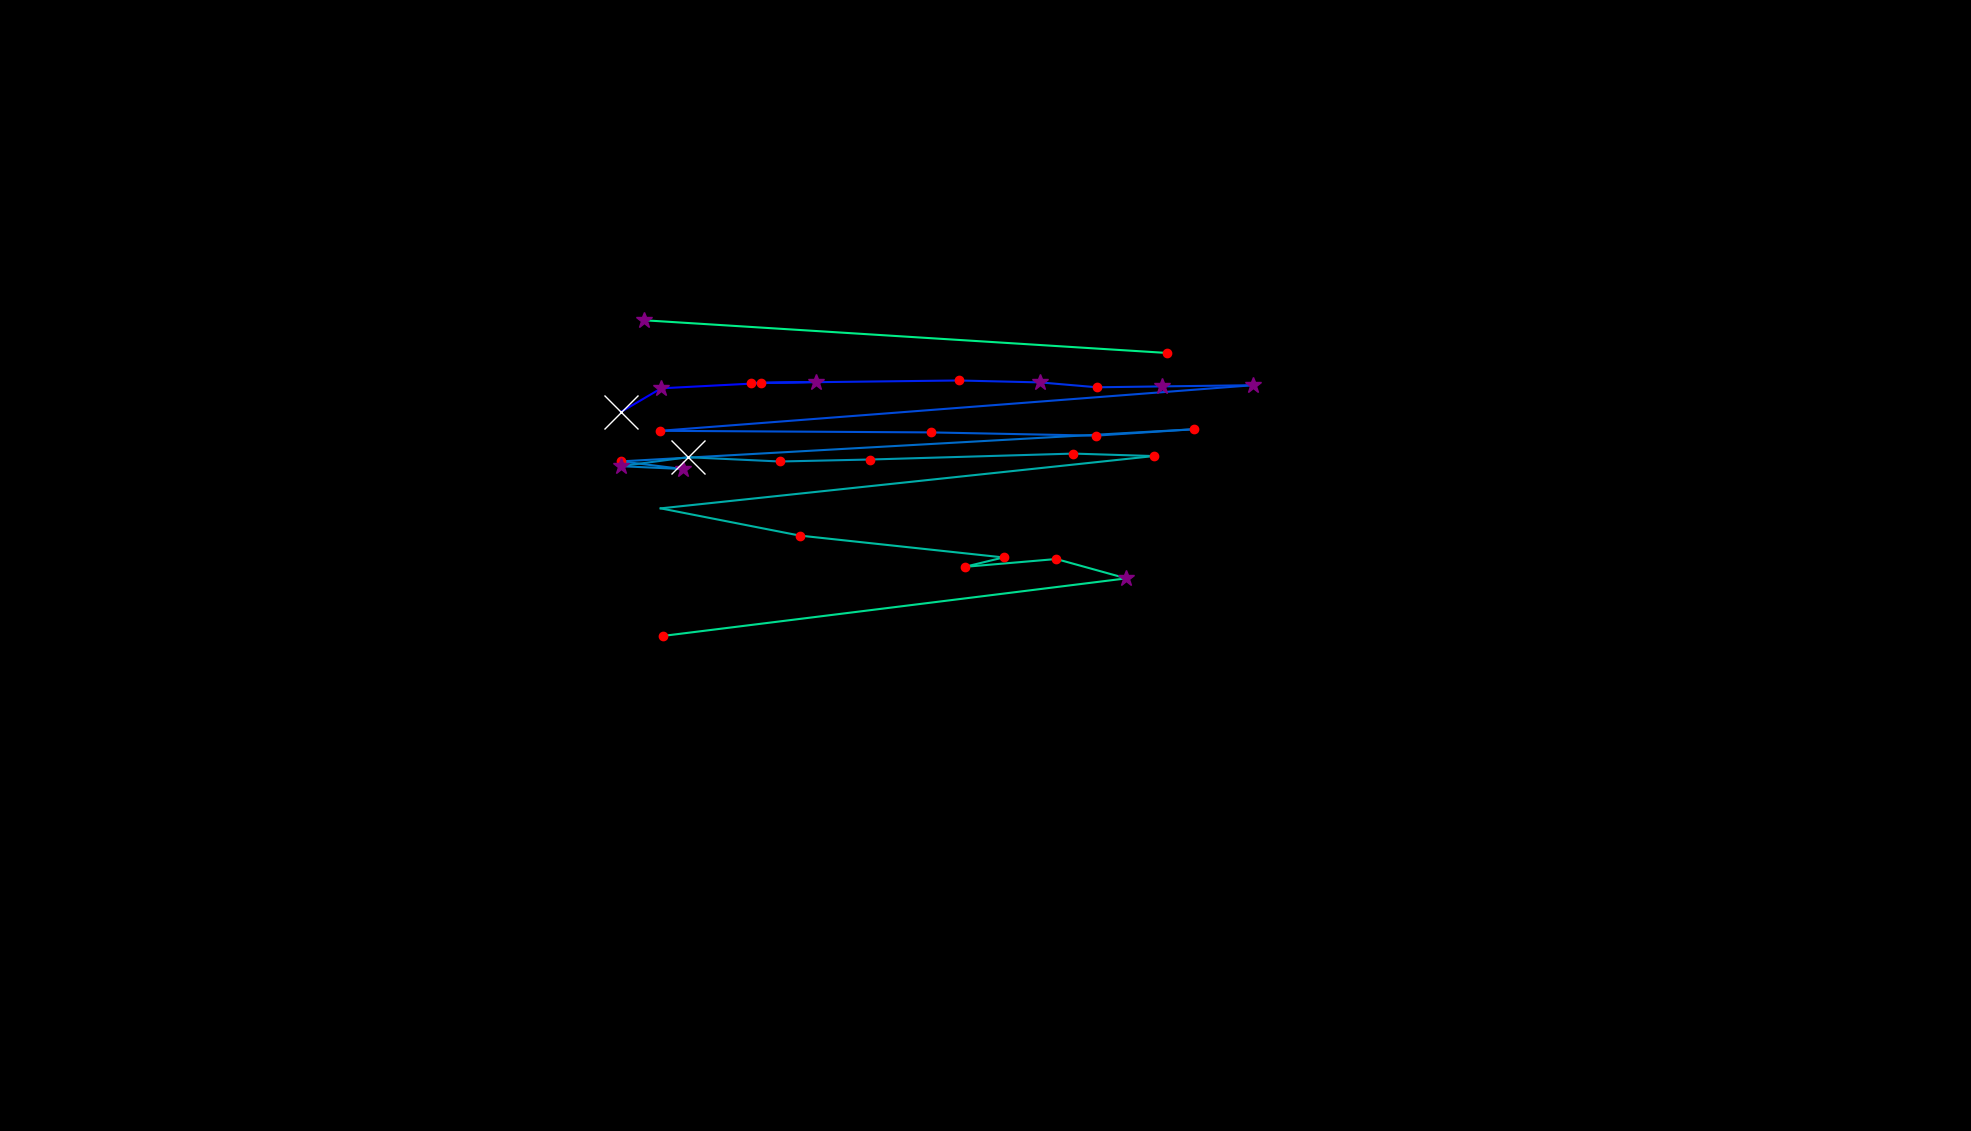

Data behind this chart, as committed beside it:
, fixation_id, timestamp, avg_gaze_x, avg_gaze_y, duration
0, 27.0, 7569, 806.3, 933.8, 602.6
1, 28.0, 8195, 858.7, 964.5, 349.5
2, 29.0, 8581, 988.6, 971.3, 132.6
3, 30.0, 8798, 1059, 972.8, 301.3
4, 31.0, 9123, 975.6, 971.5, 229
5, 32.0, 9437, 1245, 974.7, 168.7
6, 33.0, 9642, 1351, 972.2, 277.2
7, 34.0, 9943, 1425, 965.9, 180.8
8, 35.0, 10148, 1510, 967, 277.2
9, 36.0, 10449, 1627, 968.6, 301.3
10, 37.0, 10859, 857.3, 909.3, 144.6
11, 38.0, 11064, 1209, 907.3, 156.7
12, 39.0, 11317, 1423, 903.1, 241
13, 40.0, 11690, 1550, 911.4, 156.7
14, 41.0, 12052, 806.7, 869.6, 168.7
15, 42.0, 12245, 886.5, 859.7, 325.4
16, 43.0, 12594, 806, 863.4, 289.2
17, 44.0, 12908, 893.5, 875, 554.4
18, 45.0, 13510, 1013, 869.5, 168.7
19, 46.0, 13763, 1130, 872.1, 144.6
20, 47.0, 13956, 1394, 879.8, 180.8
21, 48.0, 14173, 1498, 876.5, 192.8
22, 49.0, 14559, 858, 808.6, 108.5
23, 50.0, 14812, 1039, 773.3, 156.7
24, 51.0, 15017, 1303, 744.9, 241
25, 52.0, 15378, 1253, 732.6, 180.8
26, 53.0, 15728, 1372, 742.8, 144.6
27, 54.0, 15897, 1463, 717.7, 277.2
28, 55.0, 16367, 860.5, 642.9, 156.7
29, 75.0, 21742, 1515, 1010, 144.6
30, 76.0, 22176, 836.4, 1053, 397.7
